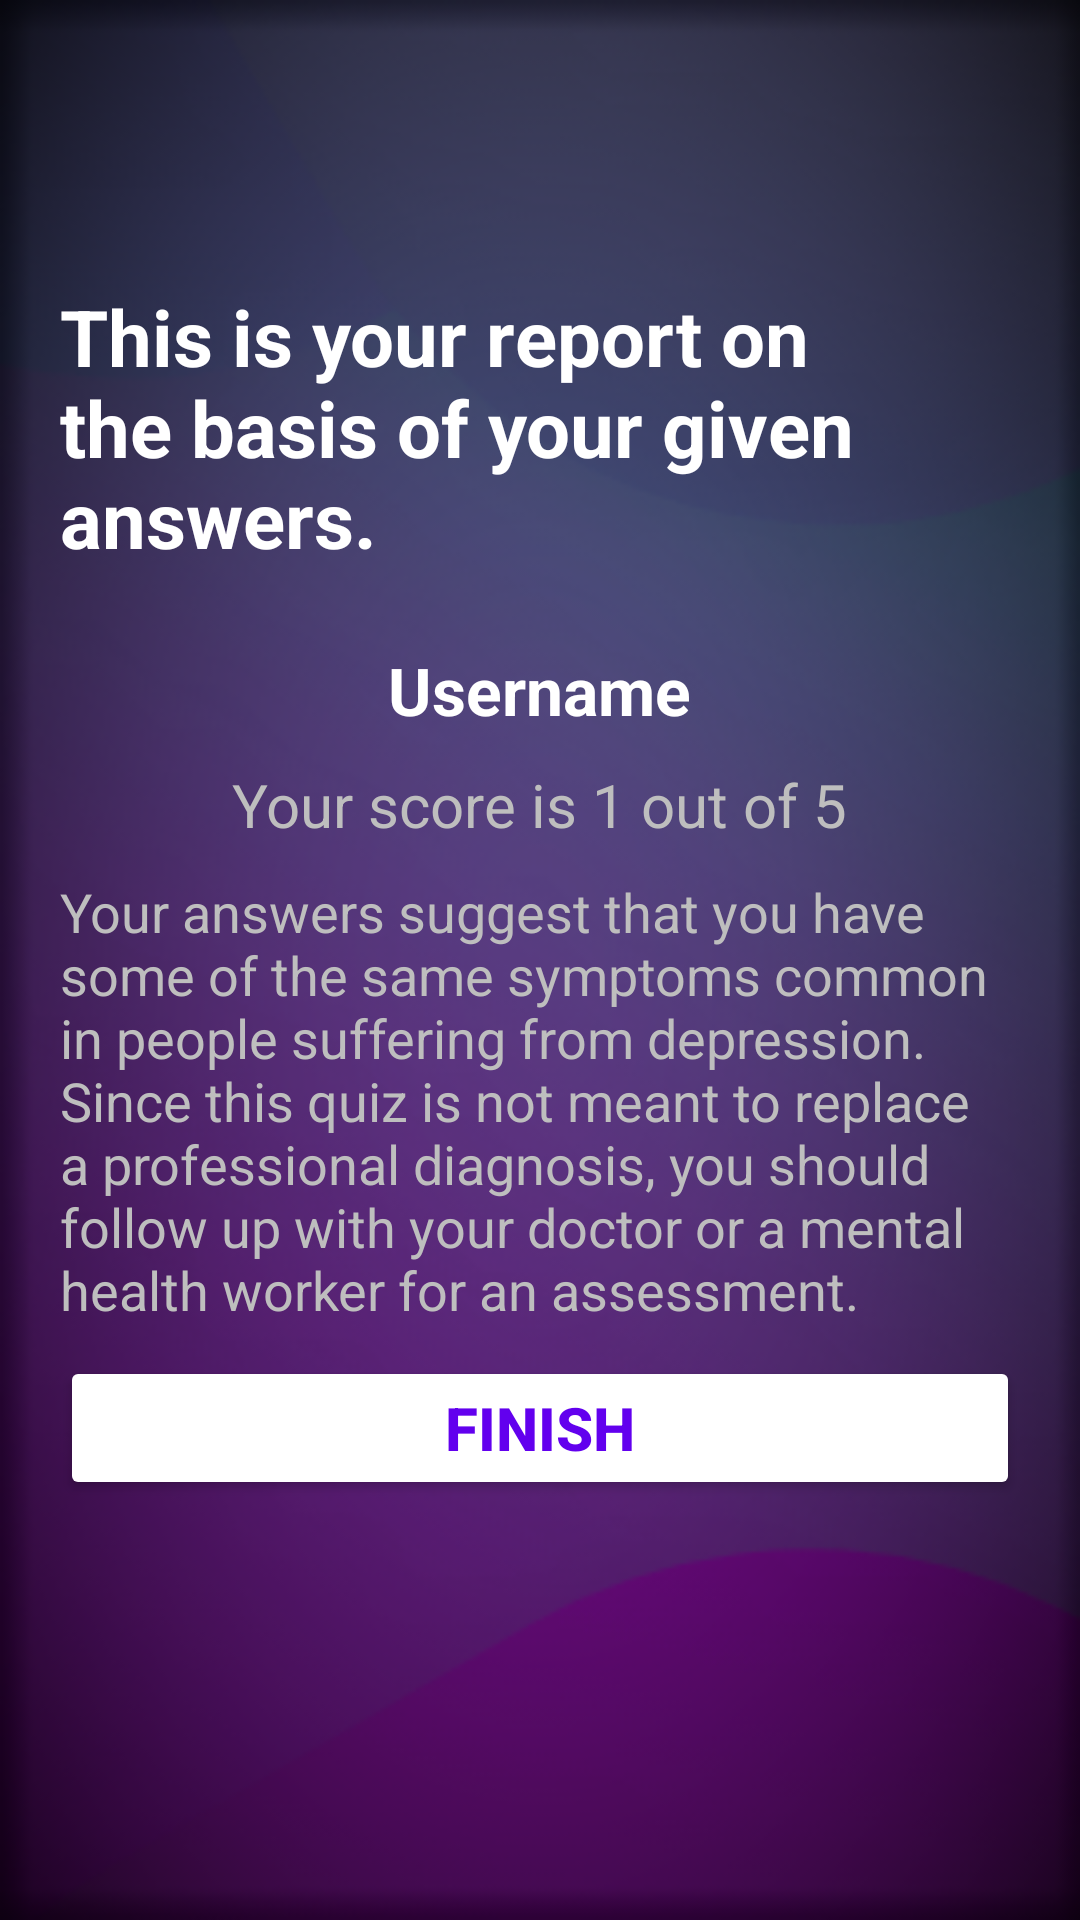

Layout XML and referenced resources for this Android screen:
<!-- AndroidManifest.xml: application theme Theme.FirstQuizApp -->
<!-- res/layout/activity_result.xml -->
<?xml version="1.0" encoding="utf-8"?>
<LinearLayout
    xmlns:android="http://schemas.android.com/apk/res/android"
    xmlns:tools="http://schemas.android.com/tools"
    android:layout_width="match_parent"
    android:layout_height="match_parent"
    android:background="@drawable/ab_cd"
    android:orientation="vertical"
    android:gravity="center_horizontal"
    android:padding="20dp"
    tools:context=".ResultActivity">

    <TextView
        android:id="@+id/tv_result"
        android:layout_width="wrap_content"
        android:layout_height="wrap_content"
        android:layout_marginTop="25dp"
        android:textColor="@color/white"
        android:textStyle="bold"
        android:textSize="25sp"/>

    <TextView
        android:id="@+id/tv_congratulations"
        android:layout_width="wrap_content"
        android:layout_height="wrap_content"
        android:layout_marginTop="16dp"
        android:text="This is your report on the basis of your given answers."
        android:textColor="@color/white"
        android:textStyle="bold"
        android:textSize="26sp"/>
    <TextView
        android:id="@+id/tv_name"
        android:layout_width="wrap_content"
        android:layout_height="wrap_content"
        android:layout_marginTop="25dp"
        android:textColor="@color/white"
        android:textStyle="bold"
        android:textSize="22sp"
        android:text="Username"/>
    <TextView
        android:id="@+id/tv_score"
        android:layout_width="wrap_content"
        android:layout_height="wrap_content"
        android:layout_marginTop="10dp"
        android:textColor="@android:color/secondary_text_dark"
        android:textSize="20sp"
        android:text="Your score is 1 out of 5"/>
    <TextView
        android:id="@+id/tv_instruction"
        android:layout_width="wrap_content"
        android:layout_height="wrap_content"
        android:layout_marginTop="10dp"
        android:textColor="@android:color/secondary_text_dark"
        android:textSize="18sp"
        android:text="Your answers suggest that you have some of the same symptoms common in people suffering from depression. Since this quiz is not meant to replace a professional diagnosis, you should follow up with your doctor or a mental health worker for an assessment."/>
    <Button
        android:id="@+id/btn_finish"
        android:layout_width="match_parent"
        android:layout_height="wrap_content"
        android:layout_marginTop="10dp"
        android:backgroundTint="@color/white"
        android:text="FINISH"
        android:textColor="@color/design_default_color_primary"
        android:textSize="20sp"
        android:textStyle="bold"
        />
</LinearLayout>
<!-- resources referenced by this layout -->
<resources>
  <!-- drawable ab_cd: png bitmap (drawable-v24, 108199 bytes) -->
  <style name="Theme.FirstQuizApp" parent="Theme.MaterialComponents.DayNight.NoActionBar">
          
          <item name="colorPrimary">@color/purple_500</item>
          <item name="colorPrimaryVariant">@color/purple_700</item>
          <item name="colorOnPrimary">@color/white</item>
          
          <item name="colorSecondary">@color/teal_200</item>
          <item name="colorSecondaryVariant">@color/teal_700</item>
          <item name="colorOnSecondary">@color/black</item>
          
          <item name="android:statusBarColor" tools:targetApi="l">?attr/colorPrimaryVariant</item>
          
      </style>
  <!-- not gathered from this repository: default colours our renderer supplied (Android Studio template values) -->
  <color name="purple_500">#FF6200EE</color>
  <color name="purple_700">#FF3700B3</color>
  <color name="teal_200">#FF03DAC5</color>
  <color name="teal_700">#FF018786</color>
  <color name="black">#FF000000</color>
  <color name="white">#FFFFFFFF</color>
</resources>
